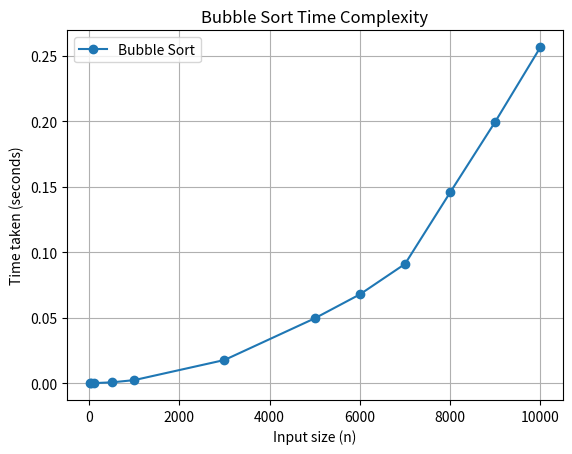

This chart was generated by the following Python code:
import matplotlib.pyplot as plt

# Input sizes
n_values = [10, 50, 100, 500, 1000, 3000, 5000, 6000, 7000, 8000, 9000, 10000]

bubble_times = [0.000000, 0.000010, 0.000035, 0.000618, 0.002331, 0.017705, 0.049535, 0.067841, 0.091082, 0.145754, 0.199816, 0.256741]

plt.plot(n_values, bubble_times, label="Bubble Sort", marker='o')
plt.xlabel("Input size (n)")
plt.ylabel("Time taken (seconds)")
plt.title("Bubble Sort Time Complexity")
plt.legend()
plt.grid(True)
plt.show()